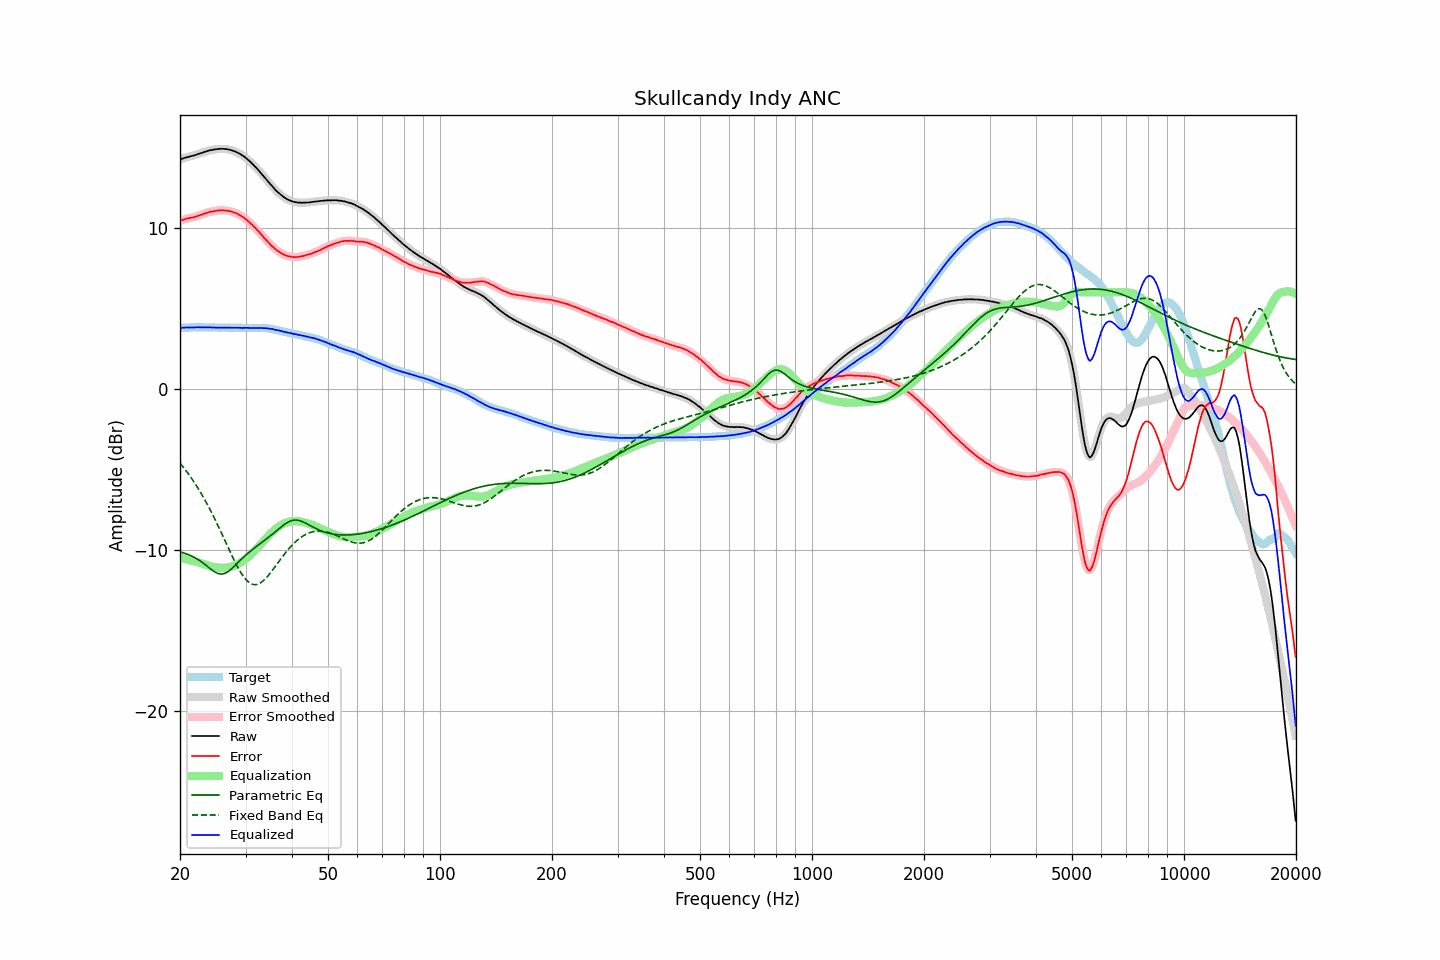

Source data for this figure (header and first rows):
frequency, raw, error, smoothed, error_smoothed, equalization, parametric_eq, fixed_band_eq, equalized_raw, equalized_smoothed, target
20.00, 14.25, 10.45, 14.25, 10.45, -10.46, -10.10, -4.59, 3.79, 3.79, 3.80
20.20, 14.28, 10.48, 14.28, 10.48, -10.48, -10.13, -4.71, 3.80, 3.80, 3.80
20.40, 14.32, 10.51, 14.32, 10.51, -10.51, -10.16, -4.84, 3.81, 3.81, 3.81
20.61, 14.35, 10.54, 14.35, 10.54, -10.53, -10.19, -4.97, 3.82, 3.82, 3.81
20.81, 14.38, 10.57, 14.38, 10.57, -10.56, -10.23, -5.09, 3.82, 3.82, 3.81
21.02, 14.41, 10.60, 14.41, 10.59, -10.58, -10.27, -5.23, 3.83, 3.82, 3.81
21.23, 14.43, 10.61, 14.43, 10.62, -10.61, -10.30, -5.37, 3.82, 3.82, 3.82
21.44, 14.46, 10.63, 14.46, 10.63, -10.64, -10.35, -5.51, 3.82, 3.82, 3.83
21.66, 14.48, 10.65, 14.48, 10.65, -10.66, -10.40, -5.66, 3.82, 3.82, 3.83
21.87, 14.51, 10.67, 14.51, 10.68, -10.69, -10.45, -5.81, 3.82, 3.83, 3.84
22.09, 14.54, 10.71, 14.54, 10.71, -10.71, -10.50, -5.96, 3.83, 3.83, 3.83
22.31, 14.58, 10.74, 14.58, 10.75, -10.74, -10.56, -6.12, 3.84, 3.83, 3.84
22.54, 14.61, 10.78, 14.61, 10.78, -10.78, -10.63, -6.28, 3.83, 3.83, 3.83
22.76, 14.64, 10.81, 14.64, 10.81, -10.81, -10.69, -6.45, 3.83, 3.83, 3.83
22.99, 14.67, 10.84, 14.67, 10.84, -10.85, -10.76, -6.62, 3.82, 3.83, 3.83
23.22, 14.71, 10.89, 14.71, 10.88, -10.88, -10.84, -6.79, 3.83, 3.82, 3.82
23.45, 14.74, 10.92, 14.74, 10.92, -10.91, -10.92, -6.97, 3.83, 3.83, 3.82
23.69, 14.77, 10.95, 14.77, 10.95, -10.94, -11.00, -7.16, 3.83, 3.83, 3.82
23.92, 14.80, 10.98, 14.80, 10.98, -10.97, -11.08, -7.34, 3.83, 3.83, 3.82
24.16, 14.83, 11.01, 14.82, 11.00, -11.00, -11.16, -7.54, 3.83, 3.83, 3.82
24.40, 14.84, 11.01, 14.84, 11.02, -11.02, -11.23, -7.73, 3.82, 3.82, 3.83
24.65, 14.86, 11.03, 14.86, 11.03, -11.04, -11.30, -7.93, 3.82, 3.82, 3.83
24.89, 14.88, 11.05, 14.88, 11.05, -11.06, -11.37, -8.13, 3.82, 3.82, 3.83
25.14, 14.89, 11.07, 14.89, 11.07, -11.07, -11.41, -8.34, 3.82, 3.82, 3.82
25.39, 14.90, 11.08, 14.90, 11.09, -11.08, -11.46, -8.55, 3.82, 3.82, 3.82
25.65, 14.91, 11.10, 14.91, 11.09, -11.09, -11.47, -8.76, 3.82, 3.82, 3.81
25.91, 14.91, 11.10, 14.91, 11.09, -11.09, -11.48, -8.98, 3.82, 3.82, 3.81
26.16, 14.91, 11.09, 14.91, 11.09, -11.09, -11.46, -9.19, 3.82, 3.82, 3.82
26.43, 14.90, 11.08, 14.90, 11.08, -11.09, -11.43, -9.41, 3.81, 3.81, 3.82
26.69, 14.89, 11.08, 14.89, 11.07, -11.08, -11.38, -9.63, 3.81, 3.81, 3.81
26.96, 14.87, 11.06, 14.87, 11.06, -11.06, -11.32, -9.85, 3.81, 3.81, 3.81
27.23, 14.85, 11.04, 14.85, 11.04, -11.04, -11.24, -10.06, 3.81, 3.81, 3.81
27.50, 14.82, 11.01, 14.82, 11.01, -11.01, -11.16, -10.27, 3.81, 3.81, 3.81
27.77, 14.79, 10.97, 14.79, 10.98, -10.98, -11.06, -10.48, 3.81, 3.81, 3.81
28.05, 14.76, 10.95, 14.76, 10.95, -10.95, -10.97, -10.69, 3.81, 3.81, 3.81
28.33, 14.71, 10.91, 14.71, 10.91, -10.91, -10.87, -10.88, 3.80, 3.81, 3.80
28.62, 14.67, 10.87, 14.67, 10.86, -10.86, -10.77, -11.07, 3.81, 3.81, 3.80
28.90, 14.61, 10.80, 14.61, 10.81, -10.81, -10.67, -11.24, 3.80, 3.80, 3.81
29.19, 14.55, 10.74, 14.55, 10.75, -10.75, -10.57, -11.41, 3.80, 3.80, 3.81
29.48, 14.48, 10.68, 14.49, 10.68, -10.69, -10.48, -11.56, 3.79, 3.80, 3.79
29.78, 14.42, 10.63, 14.41, 10.62, -10.62, -10.39, -11.70, 3.80, 3.80, 3.79
30.08, 14.34, 10.54, 14.34, 10.54, -10.54, -10.30, -11.82, 3.80, 3.80, 3.80
30.38, 14.25, 10.46, 14.26, 10.46, -10.46, -10.21, -11.92, 3.79, 3.80, 3.79
30.68, 14.17, 10.37, 14.17, 10.37, -10.37, -10.13, -12.00, 3.80, 3.80, 3.80
30.99, 14.08, 10.29, 14.08, 10.28, -10.28, -10.04, -12.07, 3.80, 3.79, 3.80
31.30, 13.98, 10.19, 13.98, 10.19, -10.19, -9.97, -12.11, 3.79, 3.80, 3.79
31.61, 13.88, 10.08, 13.88, 10.09, -10.09, -9.89, -12.14, 3.79, 3.79, 3.80
31.93, 13.78, 9.99, 13.78, 9.98, -9.98, -9.81, -12.13, 3.80, 3.79, 3.79
32.24, 13.67, 9.87, 13.67, 9.88, -9.88, -9.74, -12.12, 3.79, 3.79, 3.80
32.57, 13.56, 9.77, 13.56, 9.77, -9.77, -9.66, -12.08, 3.79, 3.80, 3.79
32.89, 13.45, 9.66, 13.45, 9.66, -9.66, -9.59, -12.03, 3.79, 3.79, 3.79
33.22, 13.34, 9.55, 13.33, 9.54, -9.54, -9.51, -11.96, 3.80, 3.79, 3.79
33.55, 13.21, 9.42, 13.22, 9.43, -9.43, -9.44, -11.88, 3.78, 3.79, 3.79
33.89, 13.10, 9.32, 13.10, 9.32, -9.32, -9.36, -11.78, 3.78, 3.78, 3.78
34.23, 12.98, 9.21, 12.98, 9.21, -9.21, -9.28, -11.68, 3.77, 3.77, 3.77
34.57, 12.86, 9.10, 12.86, 9.10, -9.10, -9.21, -11.56, 3.76, 3.76, 3.76
34.92, 12.74, 9.00, 12.74, 9.00, -9.00, -9.13, -11.44, 3.74, 3.75, 3.74
35.27, 12.63, 8.89, 12.63, 8.90, -8.90, -9.04, -11.31, 3.73, 3.73, 3.74
35.62, 12.52, 8.81, 12.52, 8.80, -8.80, -8.96, -11.18, 3.72, 3.71, 3.71
35.97, 12.40, 8.71, 12.40, 8.71, -8.72, -8.88, -11.04, 3.68, 3.69, 3.69
... 635 more rows
